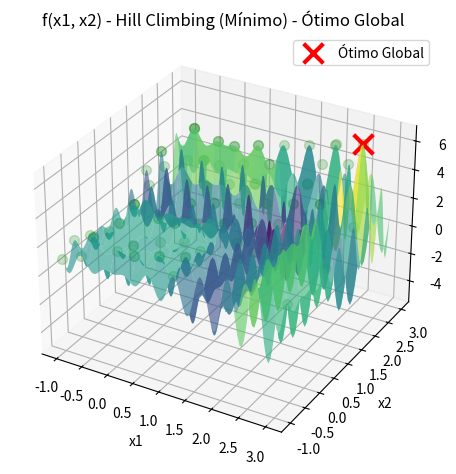

The script that saved this image:
import numpy as np
import matplotlib.pyplot as plt
from mpl_toolkits.mplot3d import Axes3D

def candidato(x, epsilon):
    return x + np.random.uniform(low=-epsilon, high=epsilon)

def restricao_caixa(x, limite_inferior, limite_superior):
    return np.maximum(limite_inferior, np.minimum(x, limite_superior))

def funcao_objetivo(x1, x2):
    return x1 * np.sin(4 * np.pi * x1) - x2 * np.sin(4 * np.pi * x2 + np.pi) + 1

def hill_climbing(limite_inferior_x1, limite_superior_x1, limite_inferior_x2, limite_superior_x2, epsilon, maxit):
    x1_best = np.random.uniform(low=limite_inferior_x1, high=limite_superior_x1)
    x2_best = np.random.uniform(low=limite_inferior_x2, high=limite_superior_x2)
    fbest = funcao_objetivo(x1_best, x2_best)

    for _ in range(maxit):
        x1_candidate = restricao_caixa(candidato(x1_best, epsilon), limite_inferior_x1, limite_superior_x1)
        x2_candidate = restricao_caixa(candidato(x2_best, epsilon), limite_inferior_x2, limite_superior_x2)
        f_candidate = funcao_objetivo(x1_candidate, x2_candidate)

        if f_candidate > fbest:
            x1_best, x2_best = x1_candidate, x2_candidate
            fbest = f_candidate

    return x1_best, x2_best, fbest

# Substitua os valores apropriados
limite_inferior_x1 = -1
limite_superior_x1 = 3
limite_inferior_x2 = -1
limite_superior_x2 = 3
epsilon = 0.1
maxit = 1000
rodadas = 100

# Encontra o ótimo global entre as rodadas
resultados_globais = [hill_climbing(limite_inferior_x1, limite_superior_x1, limite_inferior_x2, limite_superior_x2, epsilon, maxit) for _ in range(rodadas)]
resultado_otimo_global = max(resultados_globais, key=lambda x: x[2])

# Criação do gráfico da função
x1_vals = np.linspace(limite_inferior_x1, limite_superior_x1, 100)
x2_vals = np.linspace(limite_inferior_x2, limite_superior_x2, 100)
X1, X2 = np.meshgrid(x1_vals, x2_vals)
Y = funcao_objetivo(X1, X2)

fig = plt.figure()
ax = fig.add_subplot(projection='3d')
ax.plot_surface(X1, X2, Y, rstride=10, cstride=10, alpha=0.6, cmap='viridis')

# Plota os ótimos de cada rodada de forma mais transparente
for resultado in resultados_globais:
    ax.scatter(resultado[0], resultado[1], resultado[2], marker='o', s=50, linewidth=1, color='green', alpha=0.2)

# Plota o ótimo global de forma mais destacada
ax.scatter(resultado_otimo_global[0], resultado_otimo_global[1], resultado_otimo_global[2], marker='x', s=200, linewidth=3, color='red', label='Ótimo Global')

ax.set_xlabel('x1')
ax.set_ylabel('x2')
ax.set_zlabel('f(x1, x2)')
ax.set_title('f(x1, x2) - Hill Climbing (Mínimo) - Ótimo Global')
ax.legend()

plt.tight_layout()
plt.show()
